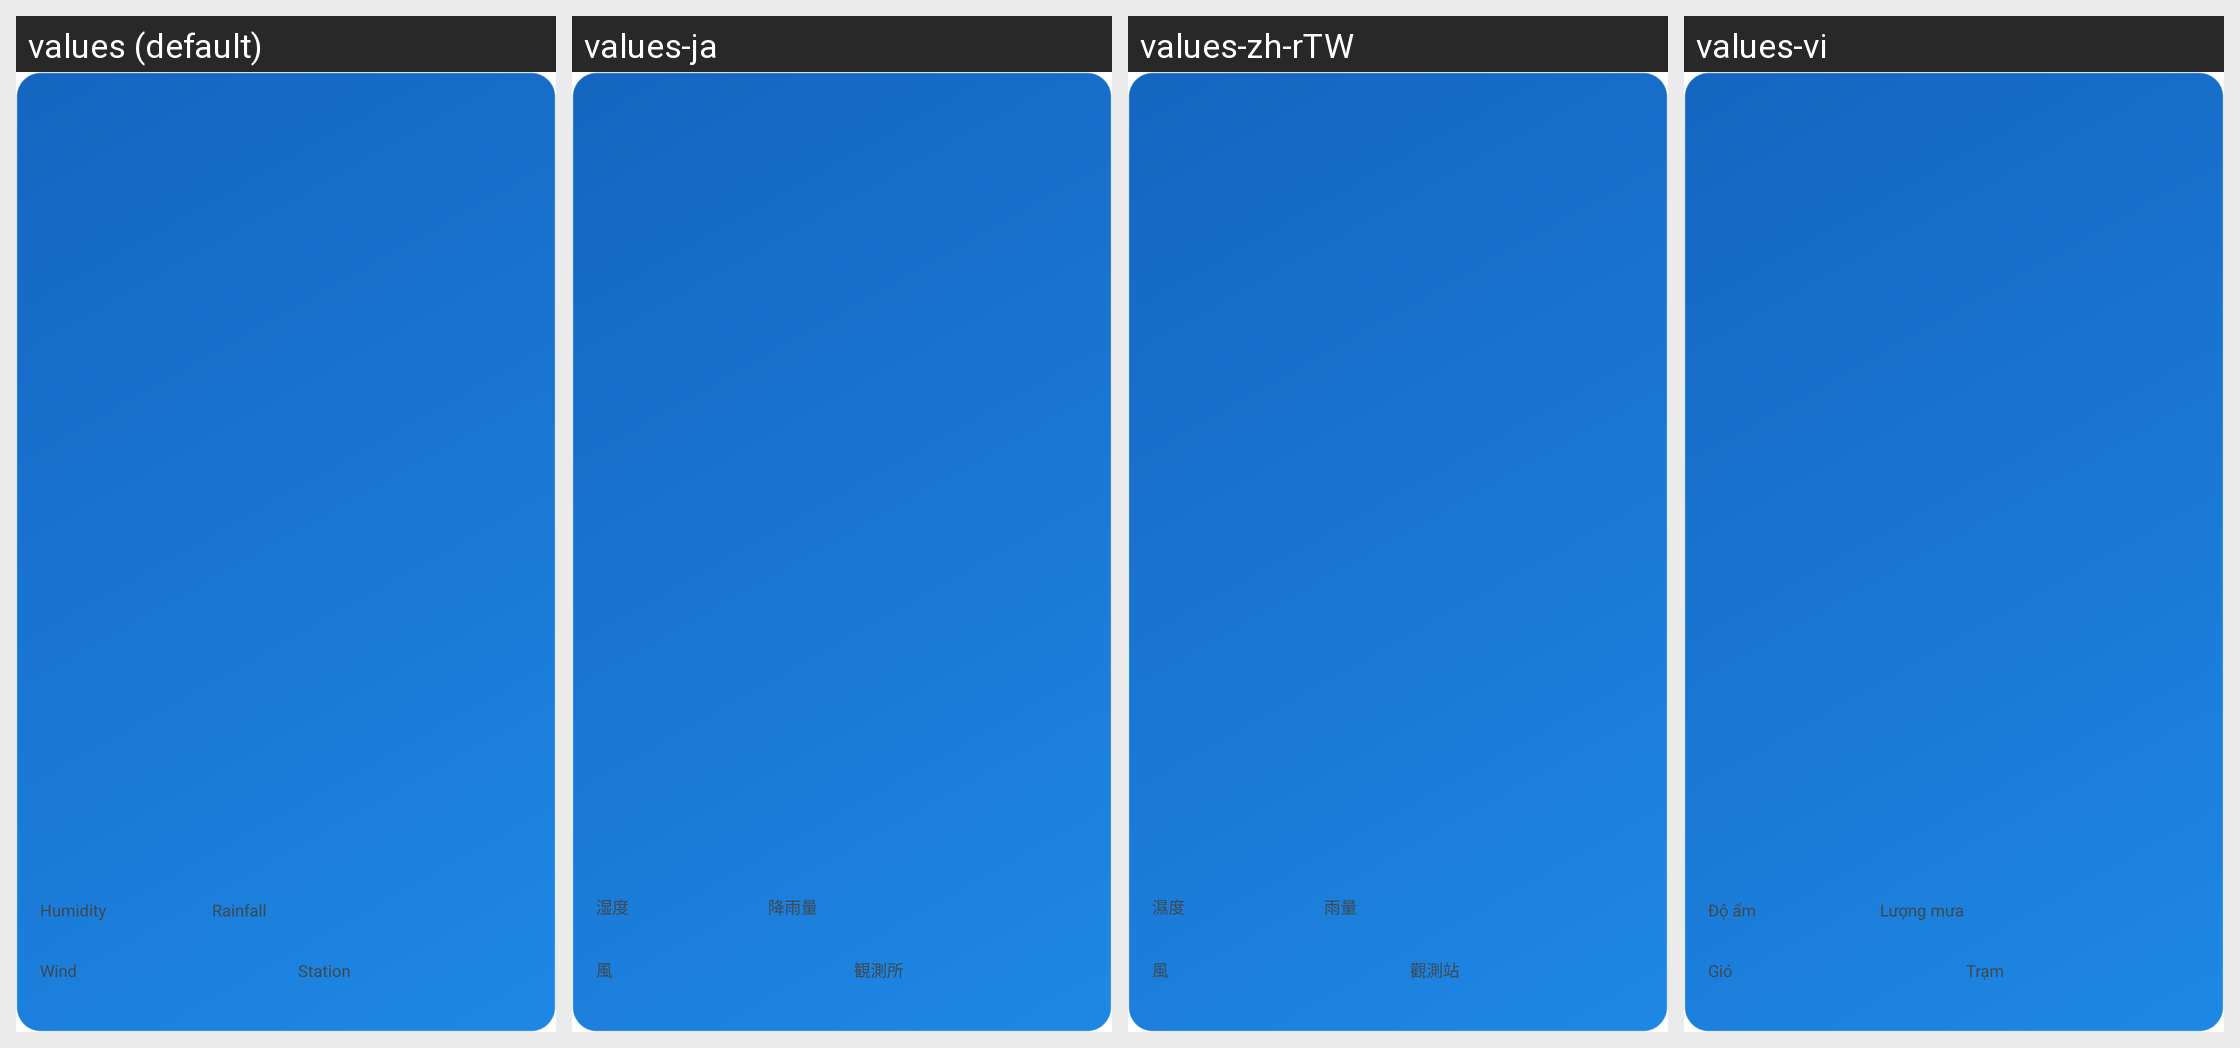

This grid shows one Android layout under several languages. Give, for every string resource on the screen, its name, the default text and each shown locale's text.
Android screen res/layout/widget_large.xml rendered under 4 locales, left to right: values (default), values-ja, values-zh-rTW, values-vi. Device: Nexus 5 (rendered at 1080×1920; each locale shown at half size, 540×960, under a caption strip naming it); theme Theme.MaterialComponents.DayNight.NoActionBar.
Other locales in the repository, not shown: values-fil, values-in, values-ko, values-th, values-yue, values-zh-rCN, values-zh-rHK.
Strings drawn on this screen, with the default value and each locale's value (text and hints the layout hard-codes, and strings that could not be matched under every locale, appear in the picture but are not listed):

widget_humidity
  values: Humidity
  values-ja: 湿度
  values-zh-rTW: 濕度
  values-vi: Độ ẩm

widget_rain
  values: Rainfall
  values-ja: 降雨量
  values-zh-rTW: 雨量
  values-vi: Lượng mưa

widget_wind
  values: Wind
  values-ja: 風
  values-zh-rTW: 風
  values-vi: Gió

widget_station
  values: Station
  values-ja: 観測所
  values-zh-rTW: 觀測站
  values-vi: Trạm
